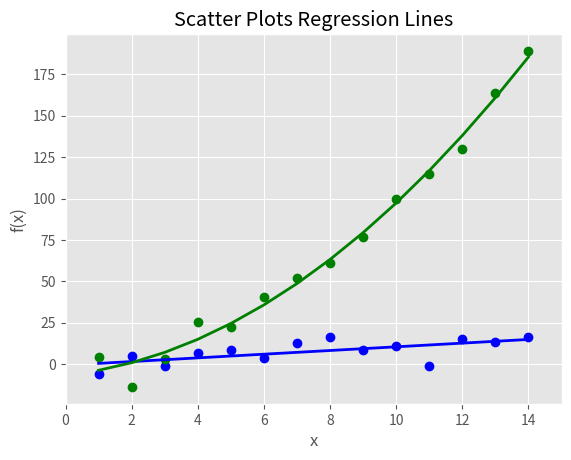

Here is the Python script that generated this plot:
# [redacted]
#date:2018/8/30
'''
散点图
'''
import numpy as np
import matplotlib.pyplot as plt
plt.style.use('ggplot')
x = np.arange(start=1.,stop=15.,step=1.)
#两条线
y_liner = x + 5. * np.random.randn(14)
y_quadratic = x**2 + 10.*np.random.randn(14)
#使用polyfit函数通过两组数据点拟合出一条直线和一条二次曲线
#再使用polyld函数根据直线和二次曲线的参数生成一个线形方程和二次方程
fn_liner = np.poly1d(np.polyfit(x,y_liner,deg=1))
fn_quadratic = np.poly1d(np.polyfit(x,y_quadratic,deg=2))
fig = plt.figure()
ax1 = fig.add_subplot(1,1,1)
#'bo'蓝色圆圈，'go'绿色圆圈，'b-'蓝色实线，'g-'绿色实线,linewidth线的宽度
ax1.plot(x,y_liner,'bo',x,y_quadratic,'go',x,fn_liner(x),'b-',x,fn_quadratic(x),'g-',linewidth=2.)
ax1.xaxis.set_ticks_position('bottom')
ax1.yaxis.set_ticks_position('left')
ax1.set_title('Scatter Plots Regression Lines')
plt.xlabel('x')
plt.ylabel('f(x)')
#设置X轴和Y轴的范围
plt.xlim(min(x)-1.,max(x)+1.)
plt.ylim((min(y_quadratic)-10.,max(y_quadratic)+10.))
plt.savefig('scatter_plot.png',dpi=400,bbox_inches='tight')
plt.show()